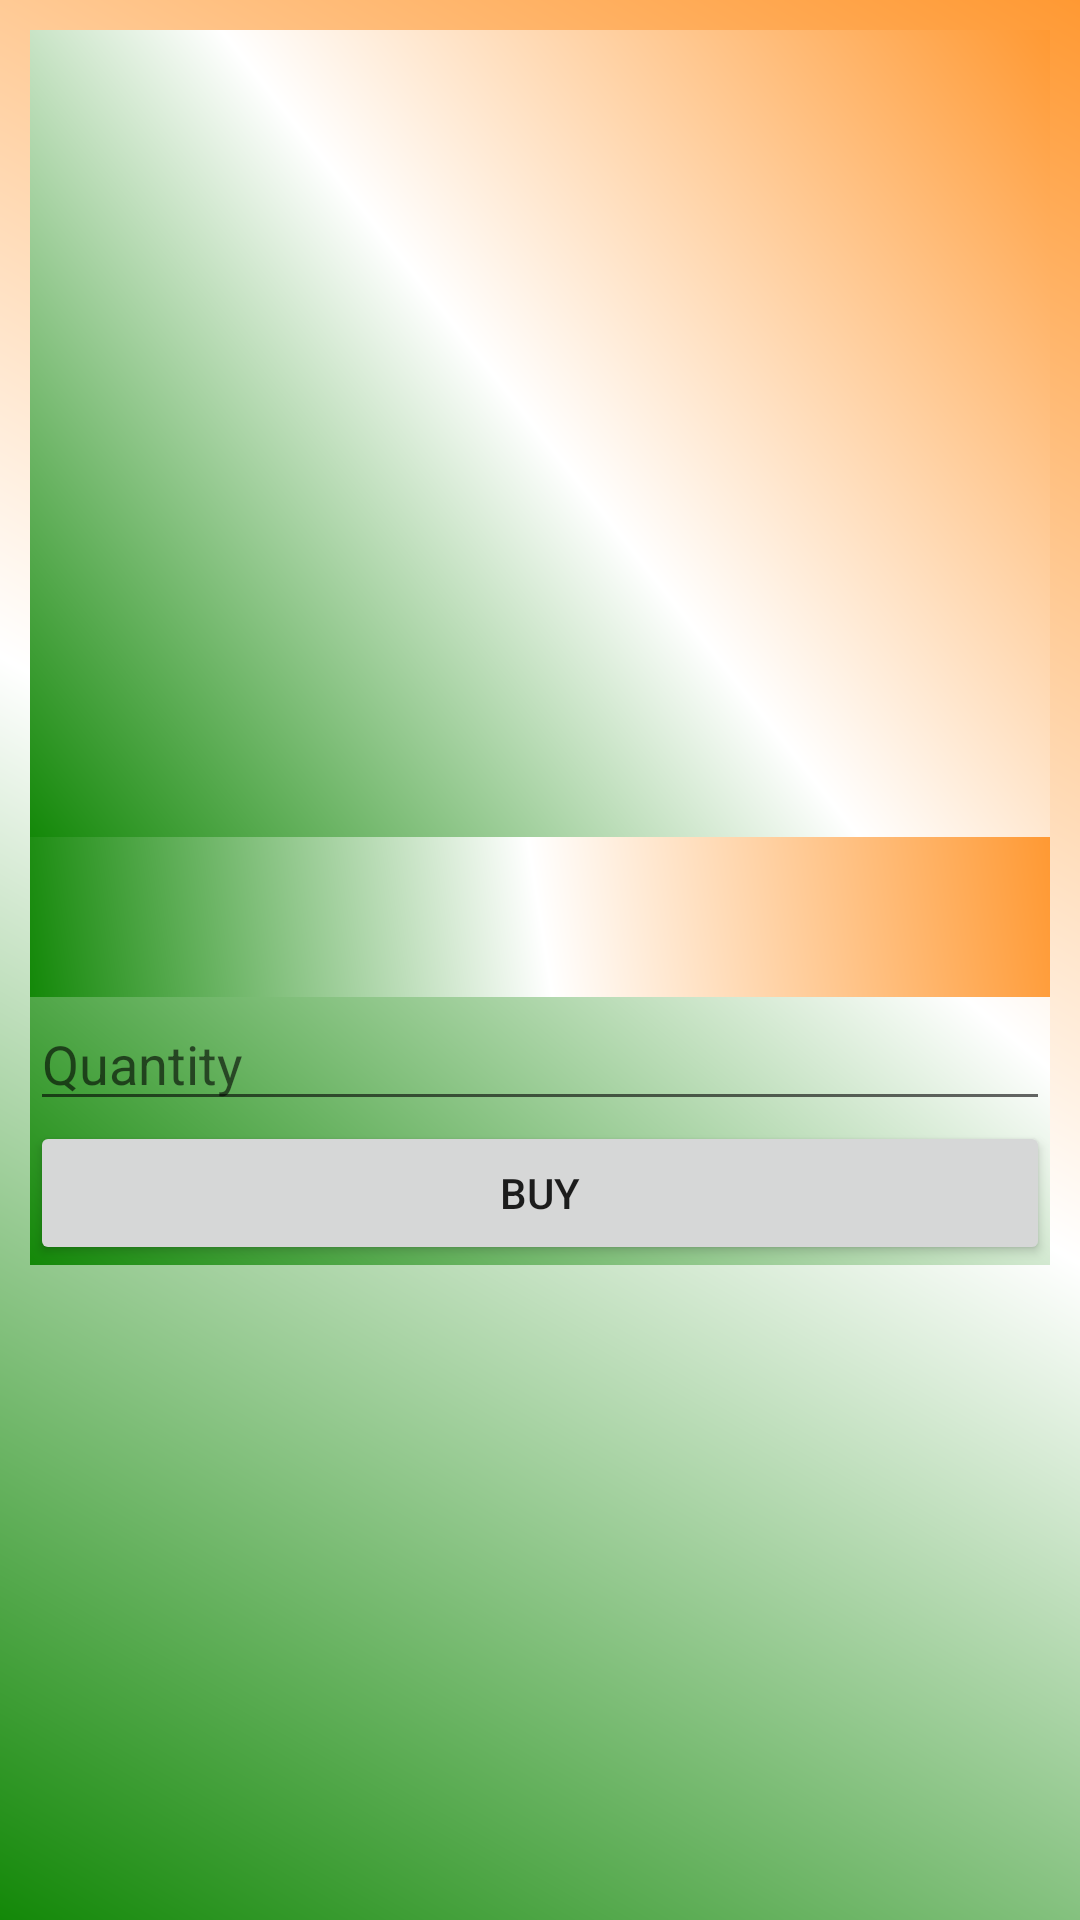

The Android layout XML behind this screen, and the referenced resources:
<!-- AndroidManifest.xml: application theme AppTheme -->
<!-- res/layout/activity_buy.xml -->
<?xml version="1.0" encoding="utf-8"?>
<ScrollView xmlns:android="http://schemas.android.com/apk/res/android"
    xmlns:app="http://schemas.android.com/apk/res-auto"
    xmlns:tools="http://schemas.android.com/tools"
    android:layout_width="match_parent"
    android:layout_height="match_parent"
    tools:context=".Buy">

    <LinearLayout
        android:layout_width="match_parent"
        android:layout_marginTop="10dp"
        android:layout_marginLeft="10dp"
        android:layout_marginRight="10dp"
        android:layout_height="wrap_content"
        android:orientation="vertical">

        <ImageView
            android:layout_width="match_parent"
            android:layout_height="269dp"
            android:src="@drawable/background_homepage" />

        <TextView
            android:id="@+id/cropname"
            android:layout_width="match_parent"
            android:layout_height="wrap_content"
            android:textAlignment="center"
            android:textSize="40sp" />
        <EditText
            android:id="@id/quantity"
            android:layout_width="match_parent"
            android:hint="@string/quantity"
            android:layout_height="wrap_content" />


        <Button
            android:id="@+id/buy"
            android:layout_width="match_parent"
            android:layout_height="wrap_content"
            android:text="@string/buy"
            />

    </LinearLayout>

</ScrollView>
<!-- resources referenced by this layout -->
<resources>
  <string name="buy">Buy</string>
  <string name="quantity">Quantity</string>
  <style name="AppTheme" parent="Theme.AppCompat.Light.DarkActionBar">
          
          <item name="colorPrimary">@color/blue</item>
          <item name="colorPrimaryDark">@color/saffron</item>
          <item name="colorAccent">@color/colorAccent</item>
          <item name="android:background">@drawable/back</item>
      </style>
  <color name="blue">#3C5A99</color>
  <color name="saffron">#ff9933</color>
  <color name="colorAccent">#D81B60</color>
  <!-- drawable back (drawable) -->
  <?xml version="1.0" encoding="utf-8"?>
  <shape xmlns:android="http://schemas.android.com/apk/res/android">
  <gradient android:angle="45"
      android:startColor="@color/lime"
      android:endColor="@color/saffron"
      android:centerColor="@color/White"
      >
  </gradient>
  </shape>
  <color name="lime">#138808</color>
  <color name="White">#ffffff</color>
</resources>
